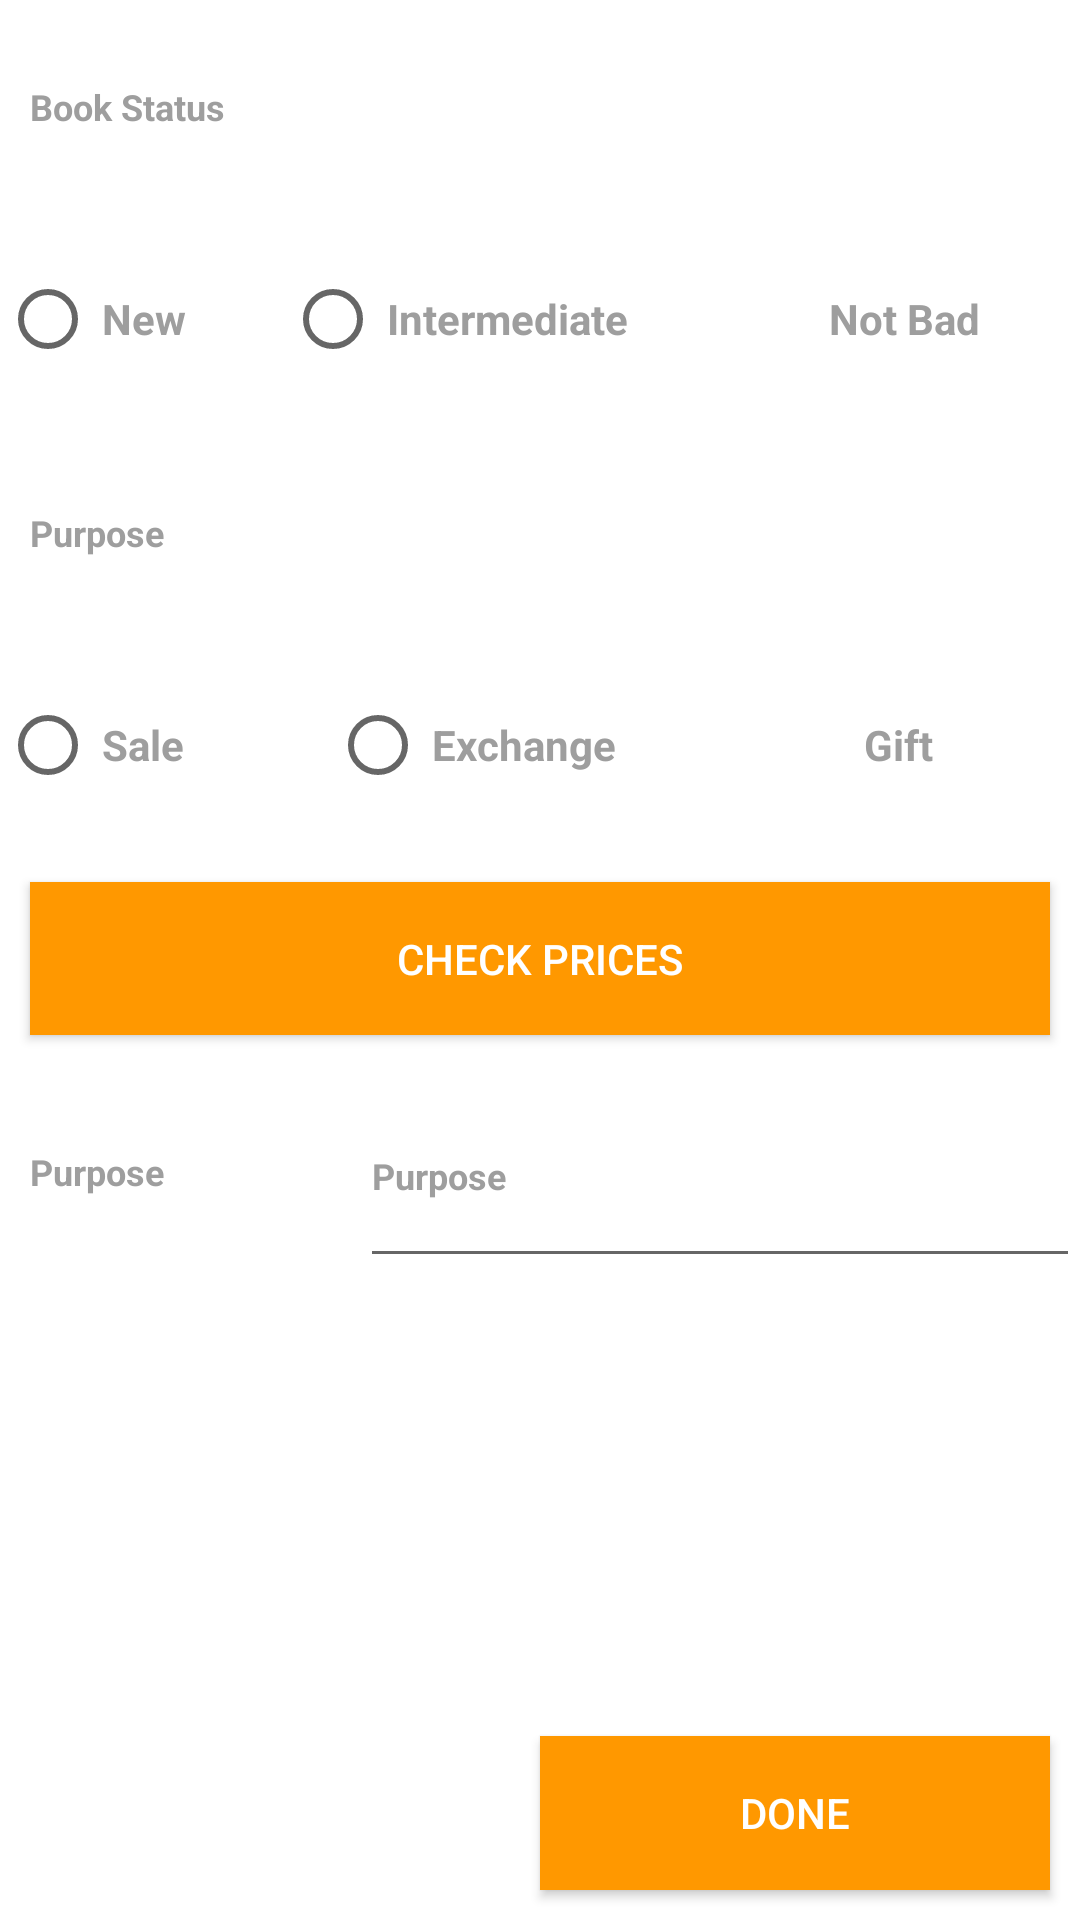

Reconstruct the res/layout file that produces this screen, plus the resources it refers to.
<!-- AndroidManifest.xml: application theme AppTheme -->
<!-- res/layout/existing_book_layout.xml -->
<?xml version="1.0" encoding="utf-8"?>
<LinearLayout
    xmlns:android="http://schemas.android.com/apk/res/android"
    android:layout_width="match_parent"
    android:layout_height="match_parent"
    android:orientation="vertical"
    android:background="@color/white">
    <TextView
        android:padding="@dimen/padding_authentication"
        android:textStyle="bold"
        android:gravity="left|center_vertical"
        android:textColor="@color/grey"
        android:textSize="@dimen/text_size"
        android:text="@string/Book_status"
        android:layout_width="match_parent"
        android:layout_height="0dp"
        android:layout_weight="1"/>
    <RadioGroup
        android:gravity="center_horizontal|center_vertical"
        android:id="@+id/radioBookStatusGroup"
        android:orientation="horizontal"
        android:layout_width="match_parent"
        android:layout_weight="1"
        android:layout_height="0dp">
        <RadioButton
            android:id="@+id/Radio_new"
            android:layout_width="wrap_content"
            android:layout_weight="1"
            android:textColor="@color/grey"
            android:textStyle="bold"
            android:padding="2dp"
            android:layout_height="wrap_content"
            android:text="@string/_new"
            android:checked="true" />
        <RadioButton
            android:id="@+id/Radio_intermediate"
            android:layout_width="wrap_content"
            android:layout_weight="1"
            android:textColor="@color/grey"
            android:textStyle="bold"
            android:padding="2dp"
            android:layout_height="wrap_content"
            android:text="@string/Intermediate"
            android:checked="true" />
        <RadioButton
            android:id="@+id/Radio_notbad"
            android:layout_width="wrap_content"
            android:layout_weight="1"
            android:textColor="@color/grey"
            android:textStyle="bold"
            android:padding="2dp"
            android:layout_height="wrap_content"
            android:text="@string/not_bad"
            android:checked="true" />
    </RadioGroup>
    <TextView
        android:padding="@dimen/padding_authentication"
        android:textStyle="bold"
        android:gravity="left|center_vertical"
        android:textColor="@color/grey"
        android:textSize="@dimen/text_size"
        android:text="@string/purpose"
        android:layout_width="match_parent"
        android:layout_height="0dp"
        android:layout_weight="1"/>
    <RadioGroup
        android:gravity="center_horizontal|center_vertical"
        android:id="@+id/radioTransactionGroup"
        android:orientation="horizontal"
        android:layout_width="match_parent"
        android:layout_weight="1"
        android:layout_height="0dp">
        <RadioButton
            android:id="@+id/Radio_Sale"
            android:layout_width="wrap_content"
            android:layout_weight="1"
            android:textColor="@color/grey"
            android:textStyle="bold"
            android:padding="2dp"
            android:layout_height="wrap_content"
            android:text="@string/sale"
            android:checked="true" />
        <RadioButton
            android:id="@+id/Radio_exchange"
            android:layout_width="wrap_content"
            android:layout_weight="1"
            android:textColor="@color/grey"
            android:textStyle="bold"
            android:padding="2dp"
            android:layout_height="wrap_content"
            android:text="@string/exchange"
            android:checked="true" />
        <RadioButton
            android:id="@+id/Radio_gift"
            android:layout_width="wrap_content"
            android:layout_weight="1"
            android:textColor="@color/grey"
            android:textStyle="bold"
            android:padding="2dp"
            android:layout_height="wrap_content"
            android:text="@string/gift"
            android:checked="true" />
    </RadioGroup>
    <LinearLayout
        android:layout_width="match_parent"
        android:layout_height="0dp"
        android:layout_weight="1">
        <Button
            android:background="@color/yellow"
            android:textColor="@color/white"
            android:text="@string/checkPrices"
            android:layout_margin="@dimen/button_margin"
            android:layout_width="match_parent"
            android:layout_height="match_parent" />
    </LinearLayout>
    <LinearLayout
        android:layout_width="match_parent"
        android:layout_height="0dp"
        android:layout_weight="1"
        android:orientation="horizontal">
        <TextView
            android:padding="@dimen/padding_authentication"
            android:textStyle="bold"
            android:gravity="left|center_vertical"
            android:textColor="@color/grey"
            android:textSize="@dimen/text_size"
            android:text="@string/purpose"
            android:layout_width="0dp"
            android:layout_height="match_parent"
            android:layout_weight="0.5"/>
        <EditText
            android:textStyle="bold"
            android:gravity="left|center_vertical"
            android:textColor="@color/grey"
            android:textSize="@dimen/text_size"
            android:text="@string/purpose"
            android:layout_width="0dp"
            android:layout_height="match_parent"
            android:layout_weight="1"/>
    </LinearLayout>
    <FrameLayout
        android:id="@+id/RecyclerSuggestBooks"
        android:layout_width="match_parent"
        android:layout_height="0dp"
        android:layout_weight="2"/>
    <LinearLayout
        android:orientation="horizontal"
        android:layout_width="match_parent"
        android:layout_height="0dp"
        android:layout_weight="1">
        <LinearLayout
            android:layout_width="0dp"
            android:layout_weight="1"
            android:layout_height="match_parent"></LinearLayout>
        <Button
            android:background="@color/yellow"
            android:textColor="@color/white"
            android:text="@string/done"
            android:layout_margin="@dimen/button_margin"
            android:layout_width="0dp"
            android:layout_weight="1"
            android:layout_height="match_parent" />
    </LinearLayout>
</LinearLayout>
<!-- resources referenced by this layout -->
<resources>
  <color name="grey">#9E9E9E</color>
  <color name="white">#FFFFFF</color>
  <color name="yellow">#FF9800</color>
  <dimen name="button_margin">10dp</dimen>
  <dimen name="padding_authentication">10dp</dimen>
  <dimen name="text_size">12sp</dimen>
  <string name="Book_status">Book Status</string>
  <string name="Intermediate">Intermediate</string>
  <string name="_new">New</string>
  <string name="checkPrices">Check Prices</string>
  <string name="done">Done</string>
  <string name="exchange">Exchange</string>
  <string name="gift">Gift</string>
  <string name="not_bad">Not Bad</string>
  <string name="purpose">Purpose</string>
  <string name="sale">Sale</string>
  <style name="AppTheme" parent="Theme.AppCompat.Light.NoActionBar">
          
          <item name="colorPrimary">@color/blue</item>
          <item name="colorPrimaryDark">@color/blue</item>
          <item name="colorAccent">@color/white</item>
      </style>
  <color name="blue">#3C8DBC</color>
</resources>
